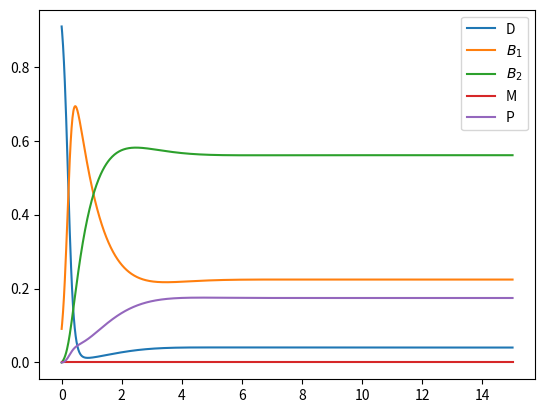

Source code (Python):
import numpy as np
import matplotlib.pyplot as plt
from scipy.integrate import solve_ivp

def fun(t,v, args):
    vdot = np.zeros_like(v)
    a, b, c, d, e, f, g  = args

    vdot[0] = -a * v[0] * v[1] - (b+e) * v[0] * v[2] + g * v[4]
    vdot[1] = a * v[0] * v[1] - c * v[1] + b * v[0] * v[2]
    vdot[2] = c * v[1] - (d+f) * v[2]
    vdot[3] = d * v[2]
    vdot[4] = f * v[2] + e * v[0] * v[2] - g * v[4]
    return vdot


def solve(v0,f,args,t0, tk):
    sol = solve_ivp(lambda t, v: f(t, v, args), [t0,tk], v0, max_step = (tk-t0)/1000)
    return sol.t, sol.y

a=1
b=0.5
c=1
d=0
e=0.5
f=0.4
g=2

names = ["D", "$B_1$", "$B_2$", "M", "P"]
t,y = solve([10,1,0,0,0], fun,[a,b,c,d,e,f,g],0,15)
y = y / 11

for i in range(len(y[:,0])):
    plt.plot(t,y[i,:], label = f"{names[i]}")
plt.legend()
plt.show()